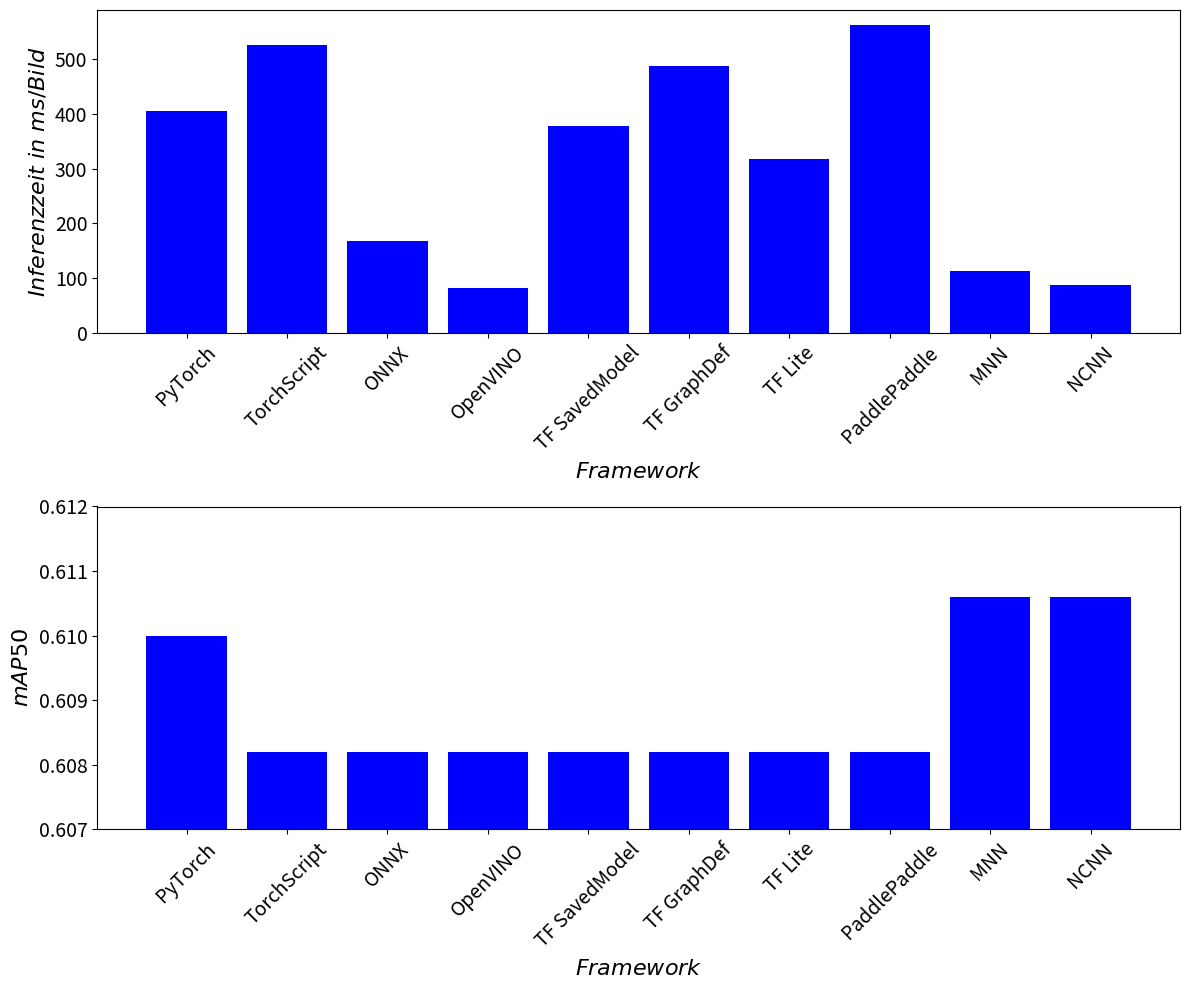

The matplotlib source for this figure:
import matplotlib.pyplot as plt

def plot_Raspy_inference_v2(output_path="raspy_inference.svg"):
    labels = [
        "PyTorch", "TorchScript", "ONNX", "OpenVINO", "TF SavedModel",
        "TF GraphDef", "TF Lite", "PaddlePaddle", "MNN", "NCNN"
    ]
    inference = [
        405.238, 526.628, 168.082, 81.192, 377.968,
        487.244, 317.398, 561.892, 112.554, 88.026
    ]
    map50 = [
        0.6100, 0.6082, 0.6082, 0.6082, 0.6082,
        0.6082, 0.6082, 0.6082, 0.6106, 0.6106
    ]

    # Zwei vertikale Subplots erstellen
    fig, axes = plt.subplots(2, 1, figsize=(12, 10))

    # Plot 1: Inferenzzeit
    axes[0].bar(labels, inference, color='blue')
    axes[0].set_xlabel(r"$\mathit{Framework}$", fontsize=16)
    axes[0].set_ylabel(r"$\mathit{Inferenzzeit\ in\ ms/Bild}$", fontsize=16)
    axes[0].tick_params(axis='x', rotation=45)
    axes[0].tick_params(axis='both', labelsize=14)

    # Plot 2: mAP50
    axes[1].bar(labels, map50, color='blue')
    axes[1].set_xlabel(r"$\mathit{Framework}$", fontsize=16)
    axes[1].set_ylabel(r"$\mathit{mAP50}$", fontsize=16)
    axes[1].set_ylim(0.607, 0.612)
    axes[1].tick_params(axis='x', rotation=45)
    axes[1].tick_params(axis='both', labelsize=14)

    # Layout optimieren
    plt.tight_layout()

    # Speichern als SVG
    plt.savefig(output_path, format="svg")

    # Anzeigen
    plt.show()

# Funktion aufrufen
plot_Raspy_inference_v2("raspy_inference.svg")
